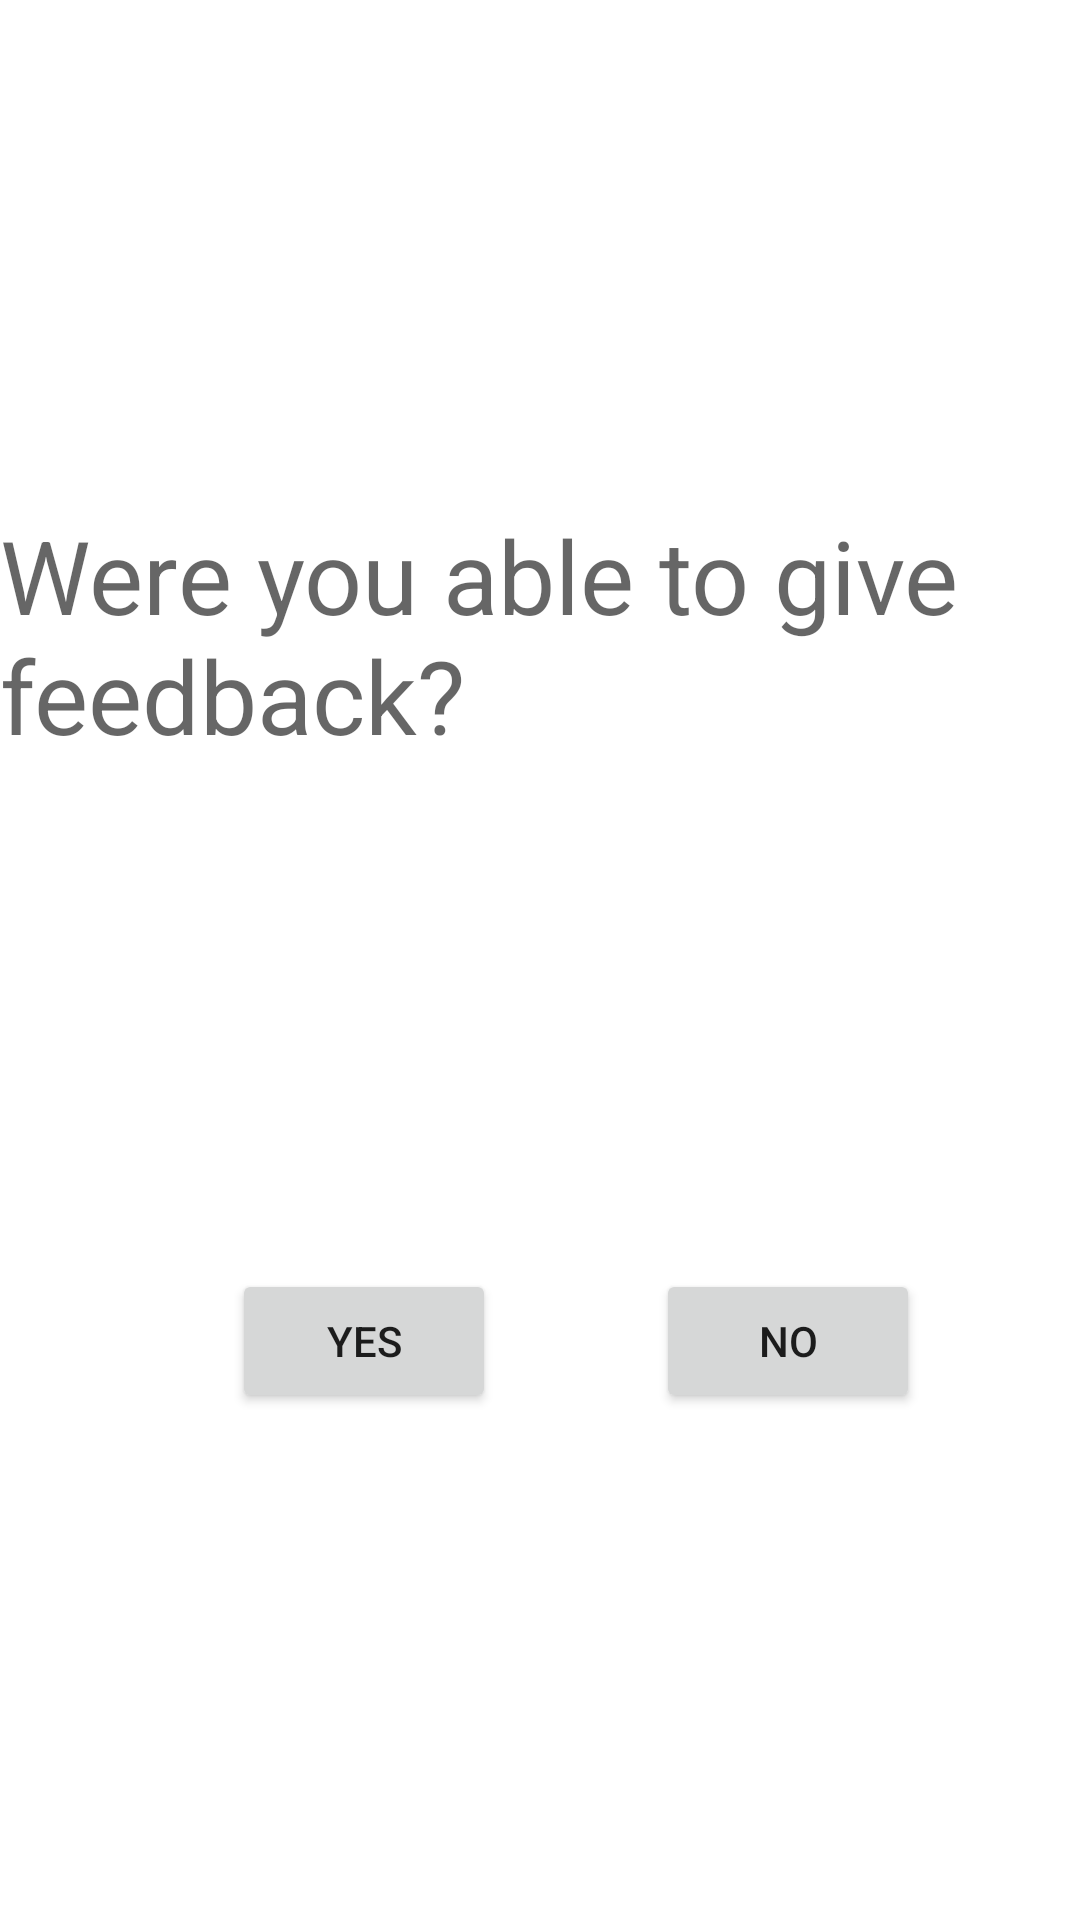

Android layout source for this screen:
<!-- AndroidManifest.xml: application theme Theme.FeedbackProto -->
<!-- res/layout/fragment_first.xml -->
<?xml version="1.0" encoding="utf-8"?>
<androidx.constraintlayout.widget.ConstraintLayout xmlns:android="http://schemas.android.com/apk/res/android"
    xmlns:app="http://schemas.android.com/apk/res-auto"
    xmlns:tools="http://schemas.android.com/tools"
    android:layout_width="match_parent"
    android:layout_height="match_parent"
    tools:context=".FirstFragment">

    <TextView
        android:id="@+id/textview_first"
        android:layout_width="wrap_content"
        android:layout_height="wrap_content"
        android:text="@string/feedbackdone"
        android:textAppearance="@style/TextAppearance.AppCompat.Display1"
        app:layout_constraintBottom_toTopOf="@id/btn_yesfeedback"
        app:layout_constraintEnd_toEndOf="parent"
        app:layout_constraintStart_toStartOf="parent"
        app:layout_constraintTop_toTopOf="parent" />

    <Button
        android:id="@+id/btn_yesfeedback"
        android:layout_width="wrap_content"
        android:layout_height="wrap_content"
        android:text="@string/yes_feedback_done"
        app:layout_constraintBottom_toBottomOf="parent"
        app:layout_constraintEnd_toEndOf="parent"
        app:layout_constraintHorizontal_bias="0.284"
        app:layout_constraintStart_toStartOf="parent"
        app:layout_constraintTop_toBottomOf="@id/textview_first" />

    <Button
        android:id="@+id/btn_nofeedback"
        android:layout_width="wrap_content"
        android:layout_height="wrap_content"
        android:text="@string/no_feedback_done"
        app:layout_constraintBottom_toBottomOf="parent"
        app:layout_constraintEnd_toEndOf="parent"
        app:layout_constraintStart_toEndOf="@+id/btn_yesfeedback"
        app:layout_constraintTop_toBottomOf="@+id/textview_first" />
</androidx.constraintlayout.widget.ConstraintLayout>
<!-- resources referenced by this layout -->
<resources>
  <string name="feedbackdone">Were you able to give feedback?</string>
  <string name="no_feedback_done">No</string>
  <string name="yes_feedback_done">YES</string>
  <style name="Theme.FeedbackProto" parent="Theme.MaterialComponents.DayNight.DarkActionBar">
          
          <item name="colorPrimary">@color/purple_500</item>
          <item name="colorPrimaryVariant">@color/purple_700</item>
          <item name="colorOnPrimary">@color/white</item>
          
          <item name="colorSecondary">@color/teal_200</item>
          <item name="colorSecondaryVariant">@color/teal_700</item>
          <item name="colorOnSecondary">@color/black</item>
          
          <item name="android:statusBarColor" tools:targetApi="l">?attr/colorPrimaryVariant</item>
          
      </style>
  <!-- not gathered from this repository: default colours our renderer supplied (Android Studio template values) -->
  <color name="purple_500">#FF6200EE</color>
  <color name="purple_700">#FF3700B3</color>
  <color name="teal_200">#FF03DAC5</color>
  <color name="teal_700">#FF018786</color>
  <color name="black">#FF000000</color>
  <color name="white">#FFFFFFFF</color>
</resources>
